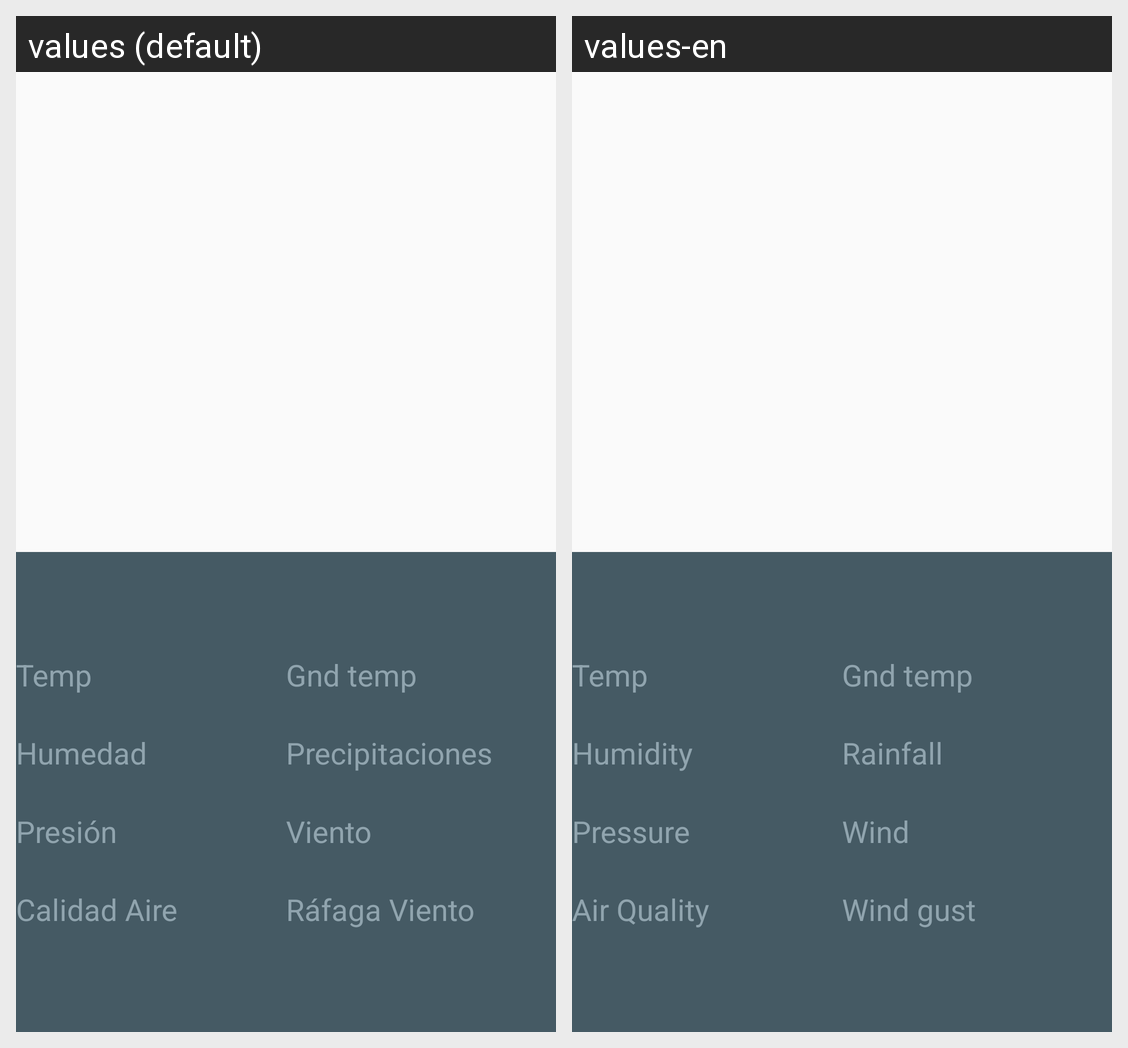

Strings drawn on this Android screen and how each of the app's shown locales translates them:
Android screen res/layout/fragment_weather_details.xml rendered under 2 locales, left to right: values (default), values-en. Device: Nexus 5 (rendered at 1080×1920; each locale shown at half size, 540×960, under a caption strip naming it); theme AppTheme.
Strings drawn on this screen, with the default value and each locale's value (text and hints the layout hard-codes, and strings that could not be matched under every locale, appear in the picture but are not listed):

temperature_label
  values: Temp
  values-en: Temp

humidity_label
  values: Humedad
  values-en: Humidity

pressure_label
  values: Presión
  values-en: Pressure

air_quality_label
  values: Calidad Aire
  values-en: Air Quality

ground_temperature_label
  values: Gnd temp
  values-en: Gnd temp

rainfall_label
  values: Precipitaciones
  values-en: Rainfall

wind_label
  values: Viento
  values-en: Wind

wind_gust
  values: Ráfaga Viento
  values-en: Wind gust
